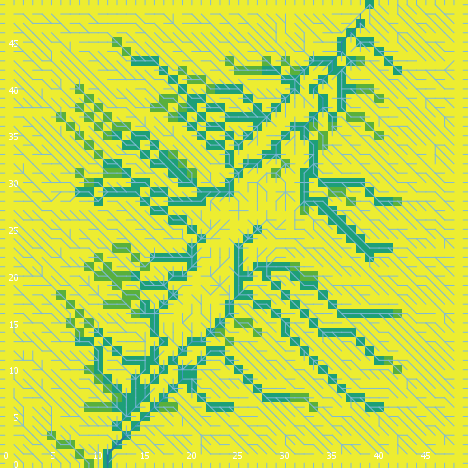

Data behind this chart, as committed beside it:
export-world data (NetLogo 6.0.4)
land_05_withInitialEcologicalCommunity.n…
05/26/2020 11:29:53:661 +0100
RANDOM STATE
0 0 -1727483681 436 0.7817948526018093 f…
GLOBALS
min-pxcor, max-pxcor, min-pycor, max-pycor, perspective, subject, nextIndex, directed-links, ticks, display-mode, ecol_brushfrequencyinflection, ecol_brushfrequencyrate, ecol_grassfrequencyinflection, ecol_grassfrequencyrate, ecol_woodfrequencyinflection, ecol_woodfrequencyrate, elevationdistribution, elev_algorithm-style, elev_featureanglerange, elev_inversioniterations, elev_noise, elev_numdepressions, elev_numprotuberances, elev_numranges
0, 49, 0, 49, 0, nobody, 2600, "UNDIRECTED", -1, "cover type", 17.64, 0.09808, 4.728, 0.1309, 25.99, 0.02531, [8.168724328168924 8.024793161769198 12.…, "C#", 26.36, 1.902, 0.8339, 1, 5, 81
TURTLES
who, color, heading, xcor, ycor, shape, label, label-color, breed, hidden?, size, pen-size, pen-mode, numpoints
0, 35, 347, 21, 30, "default", "", 9.9, {breed flowholders}, true, 1, 1, "up", 
1, 35, 154, 39, 9, "default", "", 9.9, {breed flowholders}, true, 1, 1, "up", 
2, 65, 103, 9, 29, "default", "", 9.9, {breed flowholders}, true, 1, 1, "up", 
3, 75, 93, 14, 4, "default", "", 9.9, {breed flowholders}, true, 1, 1, "up", 
4, 95, 47, 8, 38, "default", "", 9.9, {breed flowholders}, true, 1, 1, "up", 
5, 5, 48, 19, 35, "default", "", 9.9, {breed flowholders}, true, 1, 1, "up", 
6, 25, 116, 20, 33, "default", "", 9.9, {breed flowholders}, true, 1, 1, "up", 
7, 75, 127, 5, 11, "default", "", 9.9, {breed flowholders}, true, 1, 1, "up", 
8, 85, 332, 42, 5, "default", "", 9.9, {breed flowholders}, true, 1, 1, "up", 
9, 45, 58, 20, 15, "default", "", 9.9, {breed flowholders}, true, 1, 1, "up", 
10, 105, 315, 14, 37, "default", "", 9.9, {breed flowholders}, true, 1, 1, "up", 
11, 115, 33, 16, 45, "default", "", 9.9, {breed flowholders}, true, 1, 1, "up", 
12, 96.99, 180, 7, 0, "line half", "", 9.9, {breed flowholders}, false, 1, 1, "up", 
13, 45, 158, 44, 48, "default", "", 9.9, {breed flowholders}, true, 1, 1, "up", 
14, 75, 211, 14, 41, "default", "", 9.9, {breed flowholders}, true, 1, 1, "up", 
15, 125, 336, 1, 42, "default", "", 9.9, {breed flowholders}, true, 1, 1, "up", 
16, 135, 254, 23, 36, "default", "", 9.9, {breed flowholders}, true, 1, 1, "up", 
17, 45, 293, 1, 39, "default", "", 9.9, {breed flowholders}, true, 1, 1, "up", 
18, 25, 91, 27, 31, "default", "", 9.9, {breed flowholders}, true, 1, 1, "up", 
19, 115, 346, 26, 42, "default", "", 9.9, {breed flowholders}, true, 1, 1, "up", 
20, 95, 149, 4, 48, "default", "", 9.9, {breed flowholders}, true, 1, 1, "up", 
21, 95, 289, 12, 1, "default", "", 9.9, {breed flowholders}, true, 1, 1, "up", 
22, 5, 350, 4, 4, "default", "", 9.9, {breed flowholders}, true, 1, 1, "up", 
23, 65, 97, 1, 25, "default", "", 9.9, {breed flowholders}, true, 1, 1, "up", 
24, 25, 39, 47, 21, "default", "", 9.9, {breed flowholders}, true, 1, 1, "up", 
25, 95, 312, 34, 8, "default", "", 9.9, {breed flowholders}, true, 1, 1, "up", 
26, 65, 38, 34, 46, "default", "", 9.9, {breed flowholders}, true, 1, 1, "up", 
27, 45, 289, 21, 36, "default", "", 9.9, {breed flowholders}, true, 1, 1, "up", 
28, 65, 166, 47, 24, "default", "", 9.9, {breed flowholders}, true, 1, 1, "up", 
29, 75, 229, 37, 41, "default", "", 9.9, {breed flowholders}, true, 1, 1, "up", 
30, 115, 273, 3, 38, "default", "", 9.9, {breed flowholders}, true, 1, 1, "up", 
31, 125, 41, 34, 35, "default", "", 9.9, {breed flowholders}, true, 1, 1, "up", 
32, 25, 285, 44, 7, "default", "", 9.9, {breed flowholders}, true, 1, 1, "up", 
33, 25, 131, 42, 46, "default", "", 9.9, {breed flowholders}, true, 1, 1, "up", 
34, 95, 219, 14, 14, "default", "", 9.9, {breed flowholders}, true, 1, 1, "up", 
35, 55, 194, 48, 36, "default", "", 9.9, {breed flowholders}, true, 1, 1, "up", 
36, 125, 222, 3, 42, "default", "", 9.9, {breed flowholders}, true, 1, 1, "up", 
37, 55, 133, 14, 1, "default", "", 9.9, {breed flowholders}, true, 1, 1, "up", 
38, 105, 185, 45, 40, "default", "", 9.9, {breed flowholders}, true, 1, 1, "up", 
39, 35, 166, 47, 11, "default", "", 9.9, {breed flowholders}, true, 1, 1, "up", 
40, 75, 231, 13, 34, "default", "", 9.9, {breed flowholders}, true, 1, 1, "up", 
41, 135, 186, 28, 19, "default", "", 9.9, {breed flowholders}, true, 1, 1, "up", 
42, 45, 91, 26, 14, "default", "", 9.9, {breed flowholders}, true, 1, 1, "up", 
43, 135, 126, 41, 6, "default", "", 9.9, {breed flowholders}, true, 1, 1, "up", 
44, 95, 65, 33, 20, "default", "", 9.9, {breed flowholders}, true, 1, 1, "up", 
45, 85, 220, 5, 14, "default", "", 9.9, {breed flowholders}, true, 1, 1, "up", 
46, 105, 260, 7, 4, "default", "", 9.9, {breed flowholders}, true, 1, 1, "up", 
47, 25, 106, 21, 8, "default", "", 9.9, {breed flowholders}, true, 1, 1, "up", 
48, 75, 131, 43, 20, "default", "", 9.9, {breed flowholders}, true, 1, 1, "up", 
49, 135, 82, 12, 30, "default", "", 9.9, {breed flowholders}, true, 1, 1, "up", 
50, 95, 59, 15, 36, "default", "", 9.9, {breed flowholders}, true, 1, 1, "up", 
... 10,006 more rows
